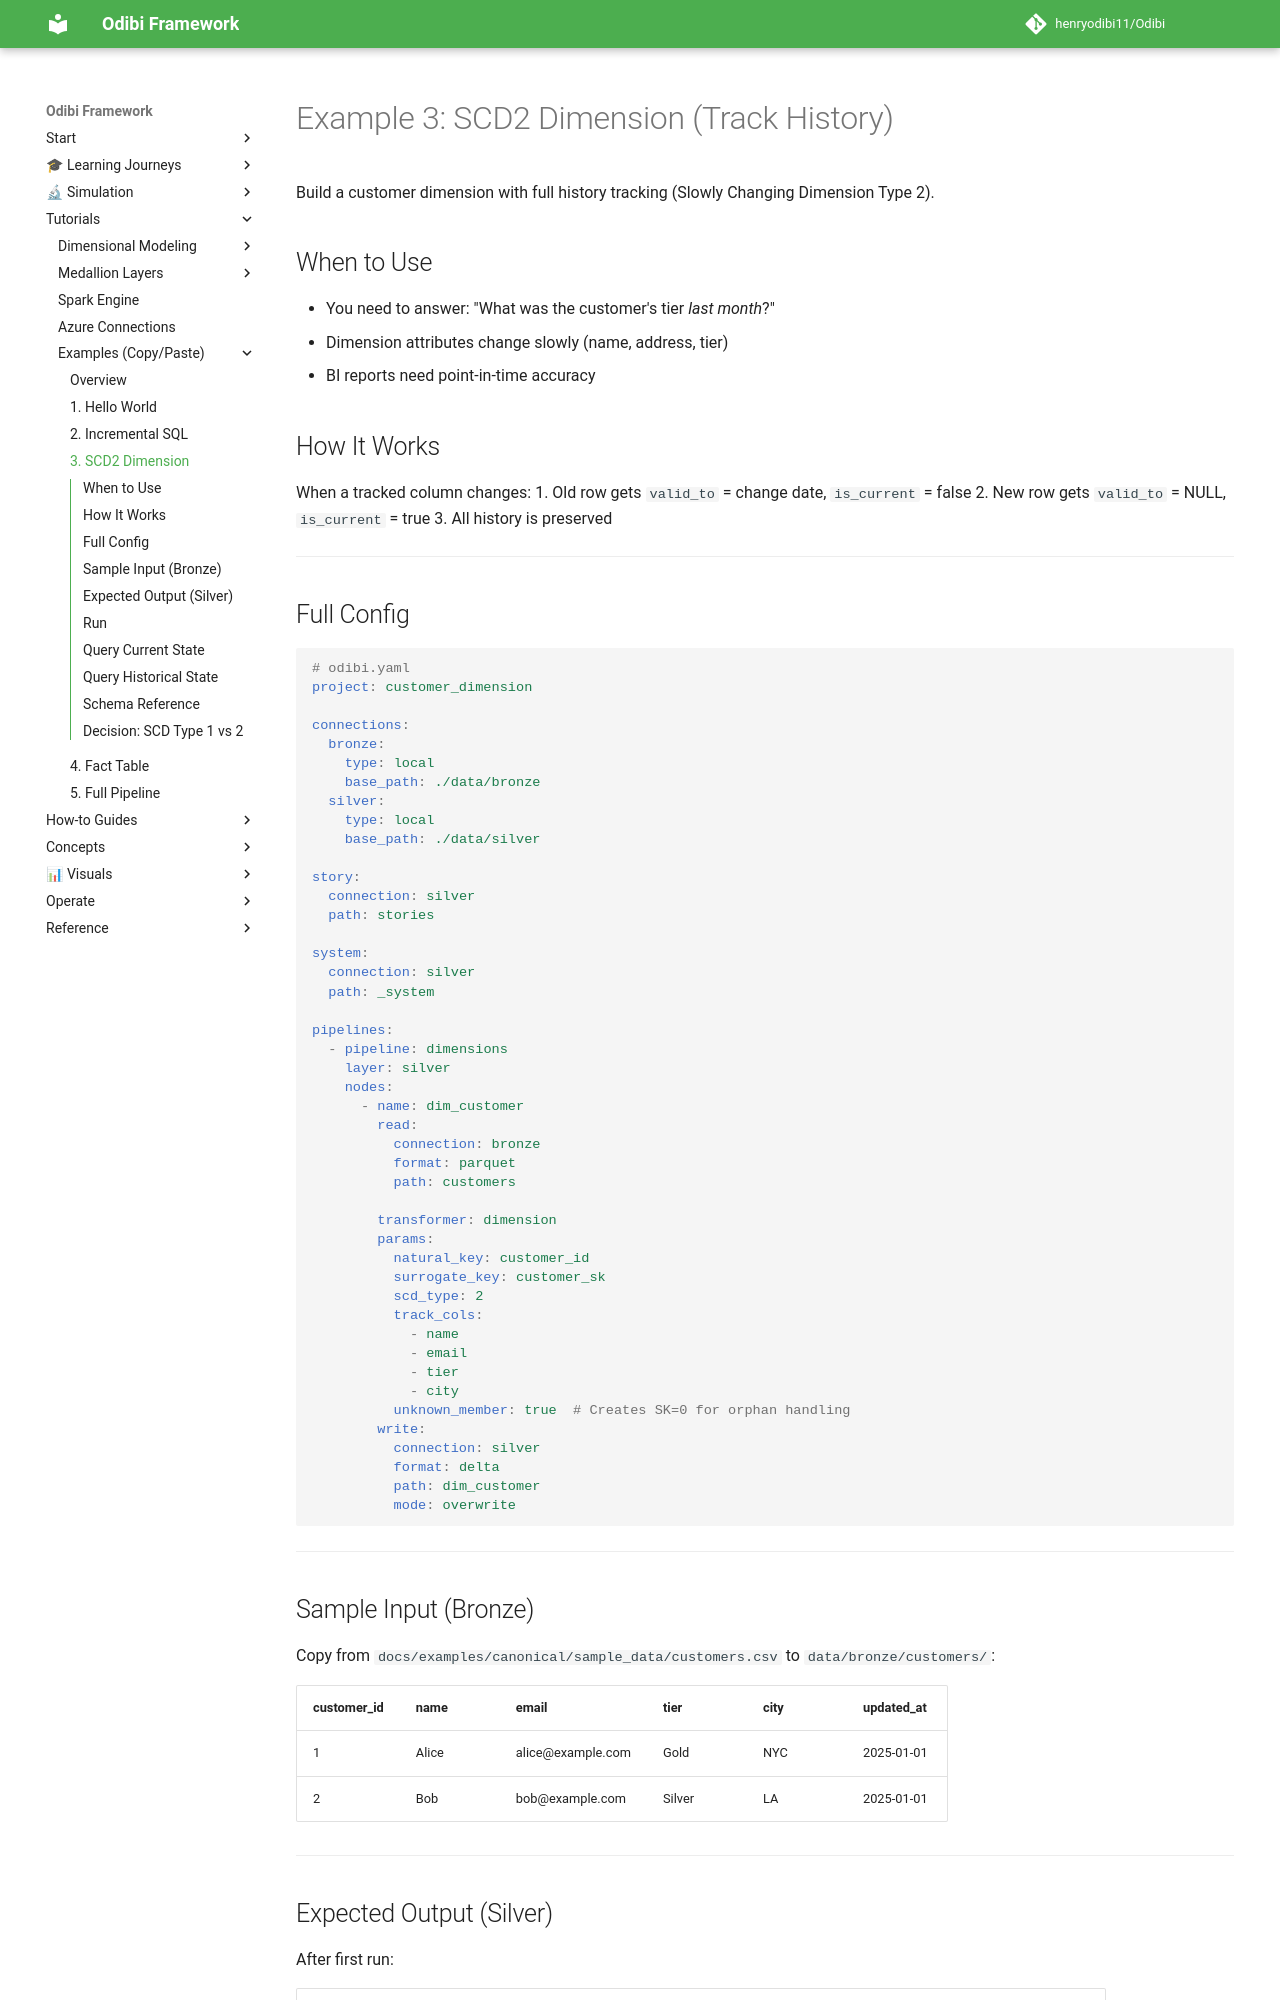

repository: henryodibi11/Odibi · page: examples/canonical/03_scd2_dimension/index.html · generator: mkdocs

---
title: "Example 3: SCD2 Dimension"
roles: [jr-de, sr-de]
tags: [example:intermediate, layer:silver, topic:scd2, topic:history, topic:dimensional-modeling]
prereqs: [02_incremental_sql.md, ../../patterns/scd2.md, ../../patterns/dimension.md]
next: [04_fact_table.md, ../../visuals/scd2_timeline.md]
related: [../../patterns/scd2.md, ../../patterns/dimension.md, 04_fact_table.md]
time: 20m
---

# Example 3: SCD2 Dimension (Track History)

Build a customer dimension with full history tracking (Slowly Changing Dimension Type 2).

## When to Use

- You need to answer: "What was the customer's tier *last month*?"
- Dimension attributes change slowly (name, address, tier)
- BI reports need point-in-time accuracy

## How It Works

When a tracked column changes:
1. Old row gets `valid_to` = change date, `is_current` = false
2. New row gets `valid_to` = NULL, `is_current` = true
3. All history is preserved

---

## Full Config

```yaml
# odibi.yaml
project: customer_dimension

connections:
  bronze:
    type: local
    base_path: ./data/bronze
  silver:
    type: local
    base_path: ./data/silver

story:
  connection: silver
  path: stories

system:
  connection: silver
  path: _system

pipelines:
  - pipeline: dimensions
    layer: silver
    nodes:
      - name: dim_customer
        read:
          connection: bronze
          format: parquet
          path: customers
        
        transformer: dimension
        params:
          natural_key: customer_id
          surrogate_key: customer_sk
          scd_type: 2
          track_cols:
            - name
            - email
            - tier
            - city
          unknown_member: true  # Creates SK=0 for orphan handling
        write:
          connection: silver
          format: delta
          path: dim_customer
          mode: overwrite
```

---
